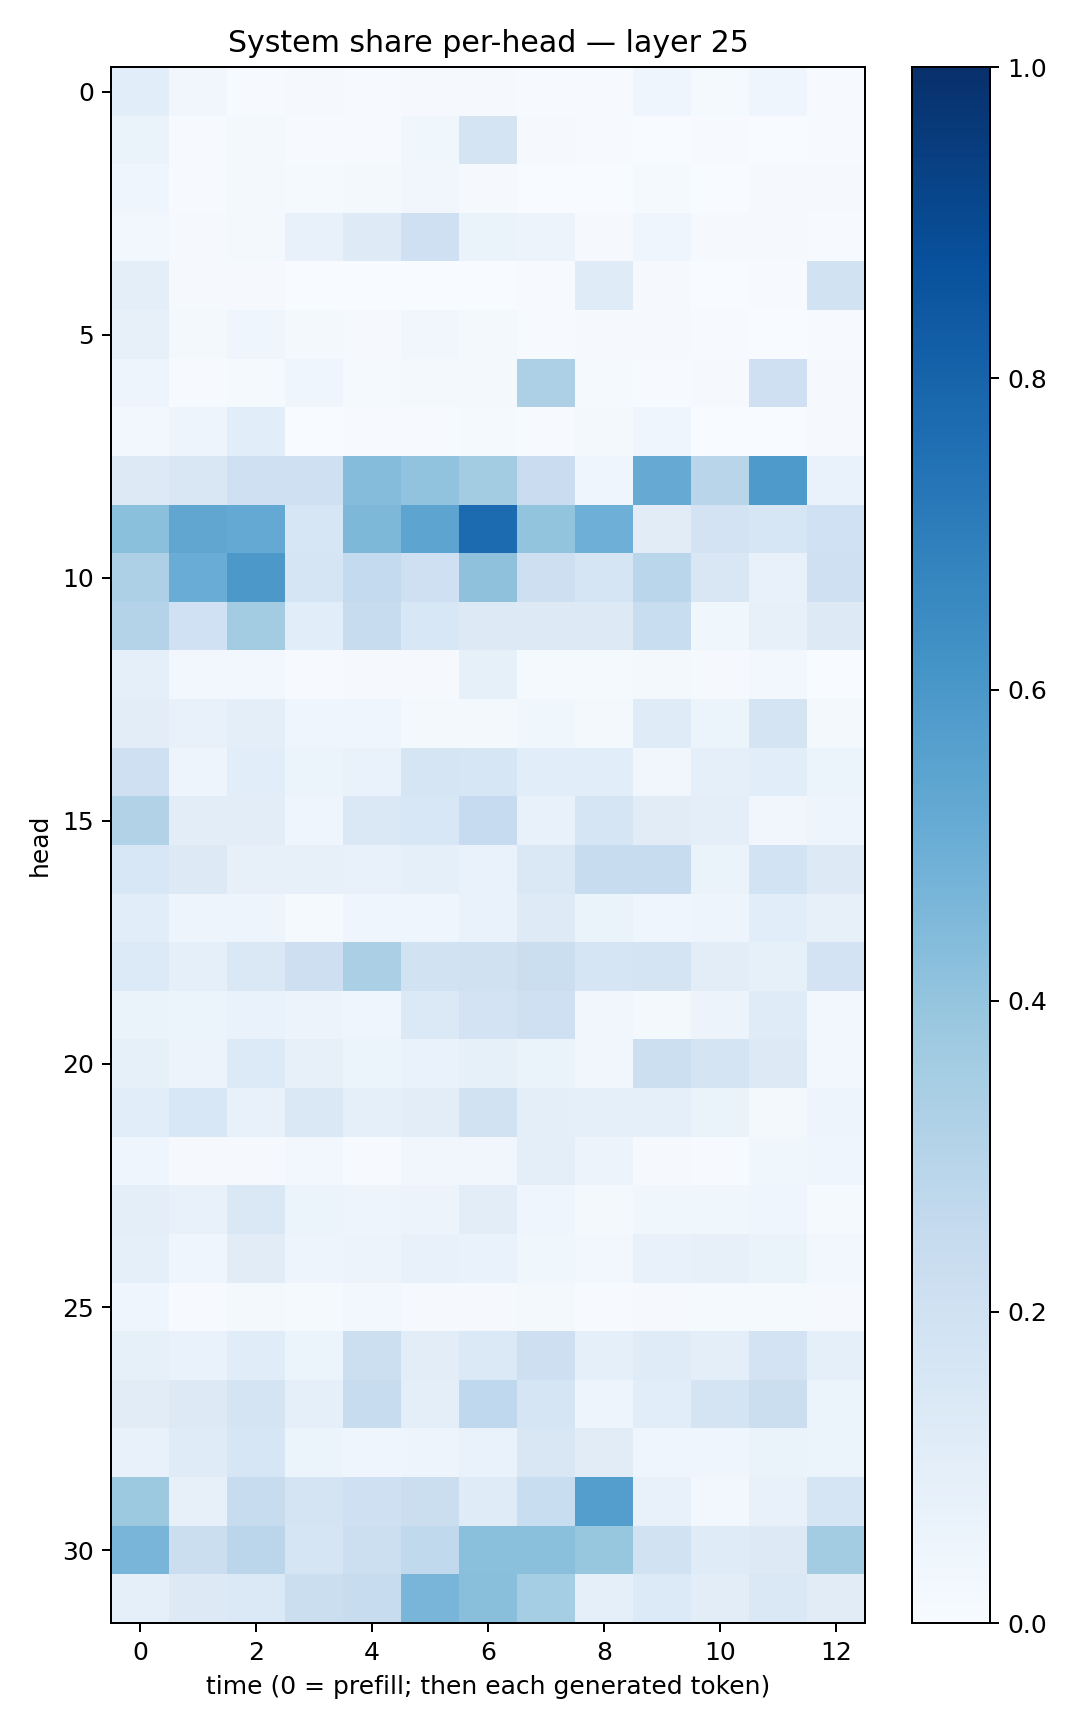

The file beside this chart, header and first rows:
0.108038455, 0.034179676, 0.006095264, 0.0097059775, 0.0063037924, 0.011408201, 0.008890862, 0.00529612, 0.0044949288, 0.044722088, 0.015020295, 0.0426239, 0.0072449083
0.06367, 0.004656, 0.0171, 0.006842, 0.004716, 0.03651, 0.1762, 0.0109, 0.006742, 0.003549, 0.007607, 0.003093, 0.004068
0.04316, 0.004057, 0.01822, 0.01206, 0.02032, 0.03253, 0.01082, 0.002644, 0.003879, 0.01491, 0.003348, 0.009462, 0.009609
0.02497, 0.00839, 0.02127, 0.07711, 0.1238, 0.2081, 0.06606, 0.05672, 0.01027, 0.04151, 0.01095, 0.01081, 0.006328
0.09539, 0.01087, 0.01096, 0.002057, 0.00319, 0.001606, 0.002892, 0.00458, 0.1186, 0.008567, 0.003607, 0.005545, 0.1906
0.07925, 0.01685, 0.04561, 0.01962, 0.008632, 0.03229, 0.02228, 0.006974, 0.009937, 0.009515, 0.004466, 0.001645, 0.004429
0.05072, 0.006949, 0.01546, 0.0423, 0.01374, 0.01845, 0.01599, 0.3281, 0.0123, 0.007578, 0.01142, 0.2105, 0.008694
0.02756, 0.0487, 0.1081, 0.002451, 0.003932, 0.004274, 0.01365, 0.00455, 0.02098, 0.04013, 0.002365, 0.002223, 0.008712
0.1288, 0.1506, 0.2109, 0.2072, 0.4371, 0.403, 0.3578, 0.2276, 0.04173, 0.5139, 0.2901, 0.586, 0.06727
0.4184, 0.5334, 0.5227, 0.1612, 0.4559, 0.5403, 0.7696, 0.4006, 0.4955, 0.1124, 0.1833, 0.1615, 0.2016
0.3247, 0.5048, 0.5961, 0.1685, 0.2548, 0.2076, 0.4105, 0.2139, 0.169, 0.2885, 0.151, 0.07063, 0.2036
0.3053, 0.2022, 0.3583, 0.1063, 0.2349, 0.1533, 0.1292, 0.1281, 0.1306, 0.232, 0.03827, 0.08169, 0.1268
0.09176, 0.03106, 0.02804, 0.005377, 0.00813, 0.00882, 0.08374, 0.01547, 0.01448, 0.01629, 0.01095, 0.02459, 0.003526
0.1037, 0.07687, 0.09666, 0.04621, 0.04371, 0.01891, 0.01698, 0.03694, 0.02058, 0.1208, 0.05241, 0.1737, 0.02132
0.2046, 0.04897, 0.1071, 0.05326, 0.06703, 0.1677, 0.1632, 0.1091, 0.1059, 0.03316, 0.08654, 0.1094, 0.05431
0.3135, 0.1047, 0.1027, 0.04493, 0.148, 0.1552, 0.2496, 0.07049, 0.1661, 0.1109, 0.09682, 0.03268, 0.05056
0.1537, 0.1292, 0.08065, 0.07932, 0.07444, 0.09098, 0.0686, 0.1424, 0.2381, 0.2386, 0.06578, 0.1857, 0.1252
0.109, 0.05069, 0.05067, 0.01441, 0.04224, 0.0452, 0.0675, 0.1236, 0.06455, 0.04572, 0.04749, 0.1071, 0.07821
0.136, 0.08738, 0.1448, 0.2128, 0.3341, 0.1891, 0.1985, 0.2209, 0.1704, 0.1752, 0.1019, 0.08436, 0.1809
0.06577, 0.05231, 0.06692, 0.05714, 0.03958, 0.1397, 0.1833, 0.2083, 0.03437, 0.01743, 0.05666, 0.1194, 0.02565
0.08388, 0.05801, 0.1361, 0.07908, 0.05341, 0.06717, 0.08457, 0.06332, 0.03386, 0.2169, 0.1739, 0.1284, 0.02743
0.1088, 0.1543, 0.07767, 0.1429, 0.08992, 0.1024, 0.1899, 0.1012, 0.08865, 0.08825, 0.06373, 0.02303, 0.04923
0.04591, 0.009061, 0.009033, 0.02724, 0.005954, 0.03347, 0.03246, 0.09595, 0.05611, 0.009858, 0.006714, 0.03604, 0.04539
0.09411, 0.07801, 0.1408, 0.06123, 0.0484, 0.05604, 0.1047, 0.04198, 0.02136, 0.03874, 0.0372, 0.04115, 0.01181
0.0886, 0.04625, 0.1131, 0.04753, 0.05497, 0.07289, 0.0687, 0.03576, 0.02484, 0.07355, 0.07995, 0.06256, 0.02593
0.04207, 0.00774, 0.02108, 0.01253, 0.02771, 0.008766, 0.0116, 0.01567, 0.006513, 0.009947, 0.01251, 0.01512, 0.008197
0.08219, 0.06707, 0.1144, 0.05309, 0.2152, 0.1038, 0.1391, 0.2114, 0.08613, 0.1201, 0.0938, 0.1817, 0.08828
0.1105, 0.1322, 0.179, 0.08942, 0.2392, 0.09788, 0.2688, 0.1717, 0.04887, 0.1074, 0.1724, 0.2249, 0.05319
0.0714, 0.1194, 0.1597, 0.05235, 0.03963, 0.0504, 0.0692, 0.152, 0.1119, 0.04309, 0.03927, 0.06424, 0.05964
0.3756, 0.08074, 0.2403, 0.1738, 0.2084, 0.2194, 0.1182, 0.2319, 0.5697, 0.07332, 0.02994, 0.07445, 0.1647
0.466, 0.2214, 0.2828, 0.1716, 0.2162, 0.2638, 0.4192, 0.4207, 0.3937, 0.1927, 0.1206, 0.1301, 0.3556
0.08727, 0.1292, 0.1388, 0.2251, 0.2413, 0.466, 0.4236, 0.3539, 0.09356, 0.1329, 0.1029, 0.146, 0.1132
